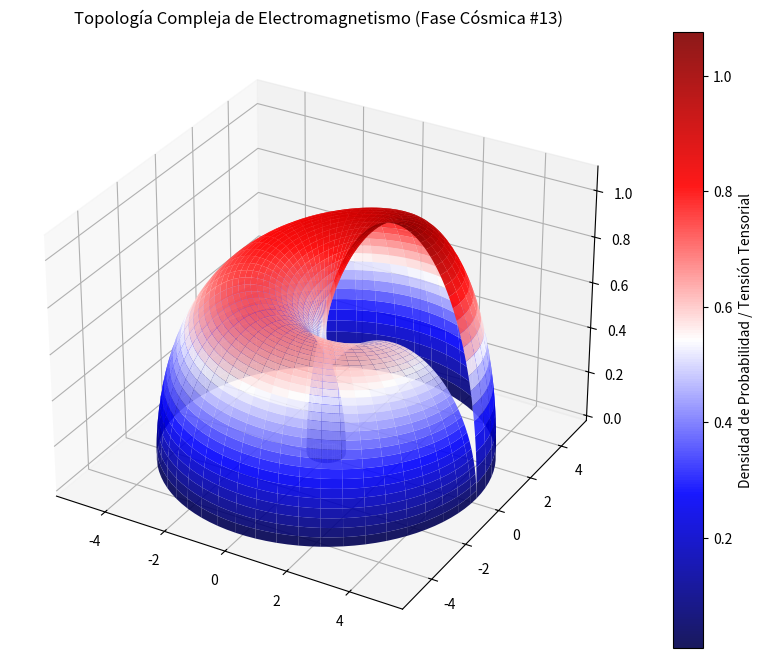

Source code (Python):
%matplotlib inline
# Simulación Cósmica: Electromagnetismo - Variante 13
import numpy as np
import matplotlib.pyplot as plt
from mpl_toolkits.mplot3d import Axes3D

# Parámetros Físicos Cuánticos/Relativistas
alpha = 2.186
beta = 2.757
gamma = 1.083

u = np.linspace(0, 2 * np.pi, 100)
v = np.linspace(0, np.pi, 100)
U, V = np.meshgrid(u, v)

# Topología Espacio-Temporal Avanzada (Fase Cósmica)
X = (alpha + beta * np.cos(V)) * np.cos(U)
Y = (alpha + beta * np.cos(V)) * np.sin(U)
Z = gamma * np.sin(V) * np.exp(-U/10)

fig = plt.figure(figsize=(12, 8))
ax = fig.add_subplot(111, projection='3d')
surf = ax.plot_surface(X, Y, Z, cmap='seismic', edgecolor='none', alpha=0.9)

fig.colorbar(surf, ax=ax, label='Densidad de Probabilidad / Tensión Tensorial')
plt.title(r'Topología Compleja de Electromagnetismo (Fase Cósmica #13)')
plt.show()
